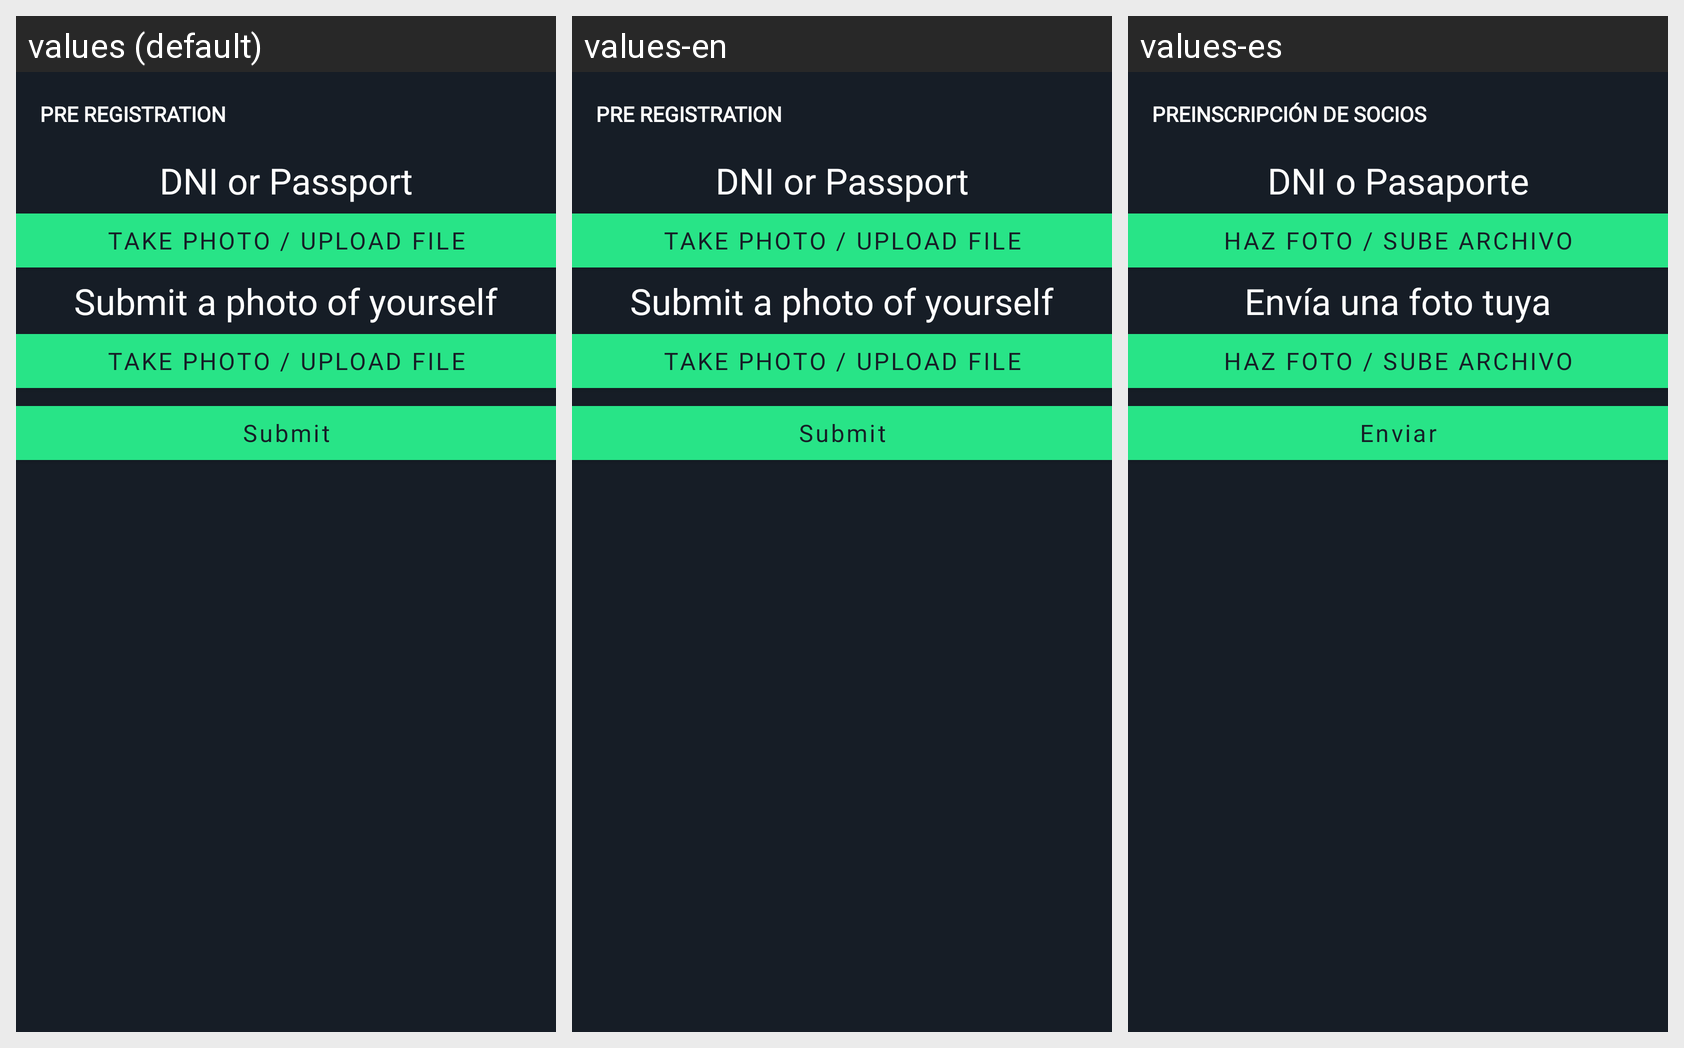

For this localized Android screen grid, give each drawn string resource with its value in every locale shown.
Android screen res/layout/activity_pre_register_document_upload.xml rendered under 3 locales, left to right: values (default), values-en, values-es. Device: Nexus 5 (rendered at 1080×1920; each locale shown at half size, 540×960, under a caption strip naming it); theme AppTheme.
Strings drawn on this screen, with the default value and each locale's value (text and hints the layout hard-codes, and strings that could not be matched under every locale, appear in the picture but are not listed):

pre_register
  values: Pre Registration
  values-en: Pre Registration
  values-es: Preinscripción de socios

dni_or_passport
  values: DNI or Passport
  values-en: DNI or Passport
  values-es: DNI o Pasaporte

take_photo_or_upload_file
  values: TAKE PHOTO / UPLOAD FILE
  values-en: TAKE PHOTO / UPLOAD FILE
  values-es: HAZ FOTO / SUBE ARCHIVO

submit_a_photo_of_yourself
  values: Submit a photo of yourself
  values-en: Submit a photo of yourself
  values-es: Envía una foto tuya

str_submit
  values: Submit
  values-en: Submit
  values-es: Enviar
